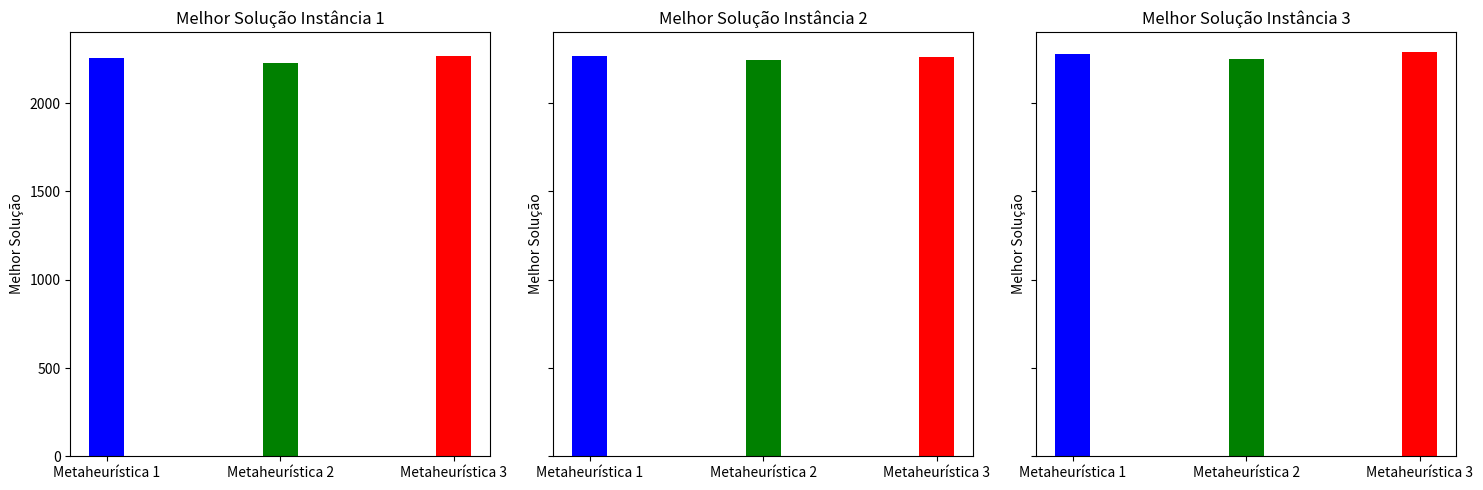

Generate this figure with matplotlib:
import matplotlib.pyplot as plt
import numpy as np

import matplotlib.pyplot as plt
import numpy as np

# Definindo os algoritmos
algorithms = ['Metaheurística 1', 'Metaheurística 2', 'Metaheurística 3']

# Definindo os dados das melhores soluções para diferentes instâncias
# Cada sublista representa os resultados das três metaheurísticas para uma instância específica
best_solutions_per_instance = [
    [2257, 2230, 2270],  # Instância 1
    [2265, 2245, 2260],  # Instância 2
    [2280, 2250, 2290],  # Instância 3
]

# Função para criar gráficos de barras múltiplos
def create_multiple_bar_charts(data, title_prefix, ylabel, algorithms):
    num_instances = len(data)
    x = np.arange(len(algorithms))  # posição das barras
    bar_width = 0.2  # largura das barras

    fig, axs = plt.subplots(1, num_instances, figsize=(15, 5), sharey=True)

    for i in range(num_instances):
        axs[i].bar(x, data[i], bar_width, color=['blue', 'green', 'red'])
        axs[i].set_xticks(x)
        axs[i].set_xticklabels(algorithms)
        axs[i].set_title(f'{title_prefix} Instância {i+1}')
        axs[i].set_ylabel(ylabel)

    plt.tight_layout()
    plt.show()

# Criar gráficos de barras múltiplos
create_multiple_bar_charts(best_solutions_per_instance, 'Melhor Solução', 'Melhor Solução', algorithms)
